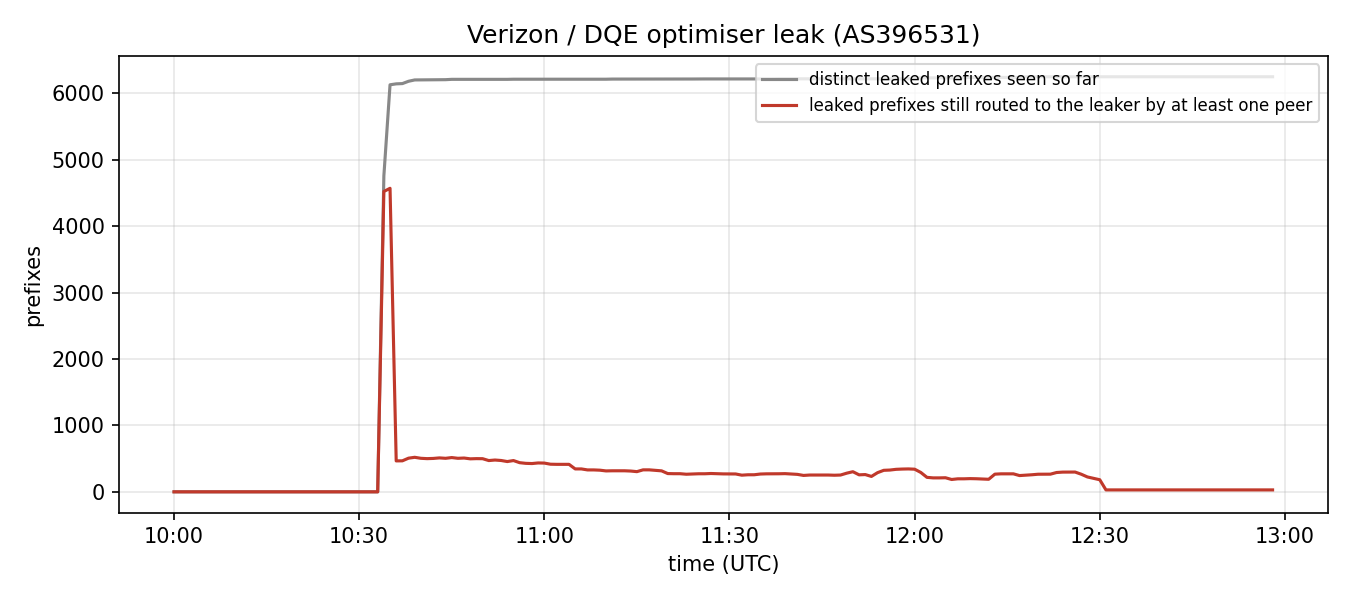

Data behind this chart, as committed beside it:
time, active_prefixes, active_pairs, active_peers, cumulative_leaked
2019-06-24 10:00:00+00:00, 0, 0, 0, 0
2019-06-24 10:01:00+00:00, 0, 0, 0, 0
2019-06-24 10:02:00+00:00, 0, 0, 0, 0
2019-06-24 10:03:00+00:00, 0, 0, 0, 0
2019-06-24 10:04:00+00:00, 0, 0, 0, 0
2019-06-24 10:05:00+00:00, 0, 0, 0, 0
2019-06-24 10:06:00+00:00, 0, 0, 0, 0
2019-06-24 10:07:00+00:00, 0, 0, 0, 0
2019-06-24 10:08:00+00:00, 0, 0, 0, 0
2019-06-24 10:09:00+00:00, 0, 0, 0, 0
2019-06-24 10:10:00+00:00, 0, 0, 0, 0
2019-06-24 10:11:00+00:00, 0, 0, 0, 0
2019-06-24 10:12:00+00:00, 0, 0, 0, 0
2019-06-24 10:13:00+00:00, 0, 0, 0, 0
2019-06-24 10:14:00+00:00, 0, 0, 0, 0
2019-06-24 10:15:00+00:00, 0, 0, 0, 0
2019-06-24 10:16:00+00:00, 0, 0, 0, 0
2019-06-24 10:17:00+00:00, 0, 0, 0, 0
2019-06-24 10:18:00+00:00, 0, 0, 0, 0
2019-06-24 10:19:00+00:00, 0, 0, 0, 0
2019-06-24 10:20:00+00:00, 0, 0, 0, 0
2019-06-24 10:21:00+00:00, 0, 0, 0, 0
2019-06-24 10:22:00+00:00, 0, 0, 0, 0
2019-06-24 10:23:00+00:00, 0, 0, 0, 0
2019-06-24 10:24:00+00:00, 0, 0, 0, 0
2019-06-24 10:25:00+00:00, 0, 0, 0, 0
2019-06-24 10:26:00+00:00, 0, 0, 0, 0
2019-06-24 10:27:00+00:00, 0, 0, 0, 0
2019-06-24 10:28:00+00:00, 0, 0, 0, 0
2019-06-24 10:29:00+00:00, 0, 0, 0, 0
2019-06-24 10:30:00+00:00, 0, 0, 0, 0
2019-06-24 10:31:00+00:00, 0, 0, 0, 0
2019-06-24 10:32:00+00:00, 0, 0, 0, 0
2019-06-24 10:33:00+00:00, 0, 0, 0, 0
2019-06-24 10:34:00+00:00, 4524, 11057, 32, 4758
2019-06-24 10:35:00+00:00, 4572, 13452, 37, 6131
2019-06-24 10:36:00+00:00, 466, 9408, 37, 6145
2019-06-24 10:37:00+00:00, 467, 9430, 37, 6149
2019-06-24 10:38:00+00:00, 507, 9780, 38, 6184
2019-06-24 10:39:00+00:00, 520, 10089, 38, 6204
2019-06-24 10:40:00+00:00, 505, 9866, 38, 6205
2019-06-24 10:41:00+00:00, 500, 10007, 38, 6205
2019-06-24 10:42:00+00:00, 503, 10015, 38, 6208
2019-06-24 10:43:00+00:00, 511, 10109, 38, 6208
2019-06-24 10:44:00+00:00, 505, 10096, 38, 6208
2019-06-24 10:45:00+00:00, 516, 10072, 38, 6213
2019-06-24 10:46:00+00:00, 505, 10043, 38, 6213
2019-06-24 10:47:00+00:00, 509, 10016, 38, 6213
2019-06-24 10:48:00+00:00, 497, 9888, 38, 6213
2019-06-24 10:49:00+00:00, 500, 9951, 38, 6213
2019-06-24 10:50:00+00:00, 499, 9828, 38, 6213
2019-06-24 10:51:00+00:00, 471, 9459, 38, 6213
2019-06-24 10:52:00+00:00, 479, 9359, 38, 6213
2019-06-24 10:53:00+00:00, 472, 8029, 38, 6213
2019-06-24 10:54:00+00:00, 456, 7677, 38, 6213
2019-06-24 10:55:00+00:00, 471, 7583, 38, 6215
2019-06-24 10:56:00+00:00, 439, 7490, 38, 6215
2019-06-24 10:57:00+00:00, 429, 7421, 38, 6215
2019-06-24 10:58:00+00:00, 426, 7429, 38, 6215
2019-06-24 10:59:00+00:00, 435, 7440, 38, 6215
... 119 more rows
